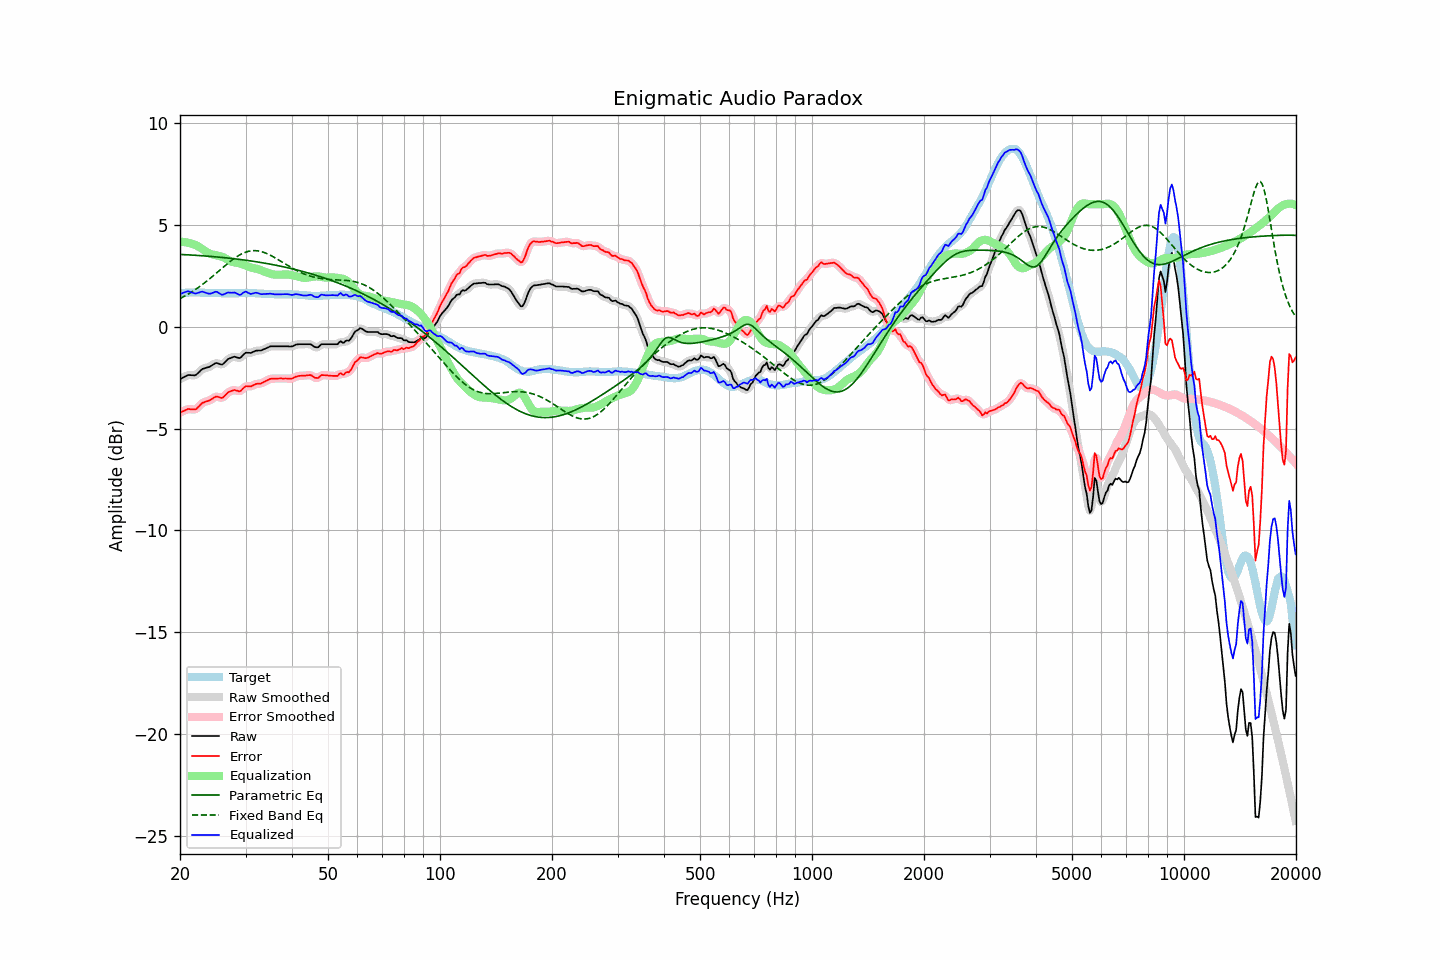

Values plotted in this chart, from the file beside it:
frequency, raw, error, smoothed, error_smoothed, equalization, parametric_eq, fixed_band_eq, equalized_raw, equalized_smoothed, target
20.00, -2.58, -4.21, -2.58, -4.22, 4.16, 3.54, 1.37, 1.59, 1.58, 1.63
20.20, -2.54, -4.18, -2.53, -4.18, 4.16, 3.53, 1.41, 1.62, 1.63, 1.64
20.40, -2.50, -4.15, -2.49, -4.14, 4.15, 3.53, 1.45, 1.66, 1.66, 1.65
20.61, -2.46, -4.11, -2.45, -4.11, 4.14, 3.53, 1.50, 1.68, 1.69, 1.65
20.81, -2.42, -4.08, -2.41, -4.08, 4.13, 3.52, 1.54, 1.71, 1.71, 1.66
21.02, -2.38, -4.04, -2.39, -4.06, 4.11, 3.52, 1.59, 1.73, 1.72, 1.66
21.23, -2.38, -4.05, -2.38, -4.05, 4.09, 3.51, 1.64, 1.71, 1.71, 1.67
21.44, -2.39, -4.06, -2.38, -4.06, 4.06, 3.51, 1.69, 1.68, 1.68, 1.67
21.66, -2.39, -4.06, -2.39, -4.07, 4.05, 3.50, 1.74, 1.66, 1.65, 1.67
21.87, -2.40, -4.07, -2.39, -4.06, 4.02, 3.50, 1.79, 1.63, 1.63, 1.67
22.09, -2.37, -4.05, -2.36, -4.04, 3.99, 3.49, 1.84, 1.62, 1.63, 1.68
22.31, -2.30, -3.98, -2.30, -3.98, 3.95, 3.49, 1.90, 1.65, 1.64, 1.68
22.54, -2.23, -3.90, -2.22, -3.90, 3.90, 3.48, 1.95, 1.67, 1.68, 1.67
22.76, -2.15, -3.81, -2.15, -3.82, 3.85, 3.48, 2.01, 1.70, 1.70, 1.66
22.99, -2.08, -3.74, -2.09, -3.75, 3.79, 3.47, 2.07, 1.72, 1.70, 1.66
23.22, -2.06, -3.72, -2.05, -3.71, 3.74, 3.47, 2.13, 1.68, 1.69, 1.66
23.45, -2.03, -3.68, -2.03, -3.68, 3.69, 3.46, 2.19, 1.66, 1.66, 1.65
23.69, -2.01, -3.66, -2.01, -3.66, 3.64, 3.45, 2.25, 1.63, 1.63, 1.65
23.92, -1.99, -3.64, -1.98, -3.63, 3.60, 3.45, 2.32, 1.61, 1.62, 1.65
24.16, -1.95, -3.60, -1.94, -3.59, 3.56, 3.44, 2.38, 1.62, 1.62, 1.65
24.40, -1.90, -3.55, -1.90, -3.54, 3.54, 3.43, 2.45, 1.64, 1.64, 1.65
24.65, -1.85, -3.50, -1.84, -3.49, 3.52, 3.43, 2.51, 1.67, 1.68, 1.65
24.89, -1.80, -3.44, -1.81, -3.45, 3.50, 3.42, 2.58, 1.71, 1.70, 1.65
25.14, -1.79, -3.43, -1.80, -3.44, 3.49, 3.41, 2.65, 1.70, 1.69, 1.65
25.39, -1.82, -3.45, -1.82, -3.46, 3.47, 3.41, 2.71, 1.65, 1.65, 1.64
25.65, -1.85, -3.48, -1.85, -3.48, 3.45, 3.40, 2.78, 1.60, 1.60, 1.64
25.91, -1.87, -3.50, -1.85, -3.49, 3.43, 3.39, 2.85, 1.56, 1.57, 1.64
26.16, -1.83, -3.46, -1.82, -3.45, 3.40, 3.38, 2.92, 1.57, 1.58, 1.64
26.43, -1.75, -3.38, -1.75, -3.38, 3.36, 3.38, 2.99, 1.61, 1.61, 1.63
26.69, -1.67, -3.30, -1.67, -3.30, 3.31, 3.37, 3.05, 1.65, 1.64, 1.63
26.96, -1.59, -3.22, -1.60, -3.24, 3.26, 3.36, 3.12, 1.68, 1.66, 1.63
27.23, -1.56, -3.19, -1.55, -3.19, 3.22, 3.35, 3.18, 1.66, 1.67, 1.63
27.50, -1.53, -3.16, -1.52, -3.15, 3.19, 3.34, 3.24, 1.66, 1.67, 1.63
27.77, -1.50, -3.13, -1.50, -3.13, 3.16, 3.33, 3.30, 1.67, 1.66, 1.63
28.05, -1.48, -3.11, -1.49, -3.12, 3.15, 3.32, 3.36, 1.67, 1.66, 1.63
28.33, -1.51, -3.14, -1.51, -3.14, 3.14, 3.31, 3.41, 1.63, 1.63, 1.63
28.62, -1.53, -3.16, -1.53, -3.16, 3.12, 3.30, 3.46, 1.59, 1.59, 1.63
28.90, -1.55, -3.18, -1.53, -3.17, 3.10, 3.29, 3.51, 1.55, 1.57, 1.64
29.19, -1.51, -3.14, -1.49, -3.13, 3.08, 3.28, 3.55, 1.57, 1.59, 1.64
29.48, -1.42, -3.05, -1.42, -3.06, 3.06, 3.27, 3.59, 1.64, 1.64, 1.64
29.78, -1.34, -2.98, -1.34, -2.99, 3.03, 3.26, 3.62, 1.69, 1.68, 1.64
30.08, -1.28, -2.92, -1.30, -2.94, 2.99, 3.25, 3.65, 1.72, 1.70, 1.64
30.38, -1.29, -2.93, -1.28, -2.93, 2.96, 3.24, 3.68, 1.67, 1.67, 1.64
30.68, -1.29, -2.93, -1.29, -2.93, 2.92, 3.23, 3.70, 1.64, 1.64, 1.64
30.99, -1.30, -2.94, -1.28, -2.92, 2.89, 3.22, 3.71, 1.60, 1.61, 1.64
31.30, -1.26, -2.90, -1.26, -2.90, 2.88, 3.21, 3.72, 1.62, 1.62, 1.64
31.61, -1.23, -2.87, -1.23, -2.86, 2.86, 3.20, 3.73, 1.64, 1.64, 1.64
31.93, -1.19, -2.82, -1.19, -2.83, 2.85, 3.18, 3.72, 1.66, 1.65, 1.64
32.24, -1.18, -2.80, -1.18, -2.81, 2.83, 3.17, 3.72, 1.65, 1.65, 1.63
32.57, -1.18, -2.80, -1.18, -2.80, 2.80, 3.16, 3.71, 1.63, 1.63, 1.62
32.89, -1.18, -2.80, -1.17, -2.79, 2.77, 3.15, 3.69, 1.60, 1.60, 1.62
33.22, -1.16, -2.77, -1.15, -2.77, 2.74, 3.13, 3.67, 1.59, 1.59, 1.61
33.55, -1.12, -2.73, -1.12, -2.73, 2.71, 3.12, 3.64, 1.60, 1.59, 1.61
33.89, -1.09, -2.69, -1.09, -2.69, 2.68, 3.11, 3.61, 1.59, 1.60, 1.60
34.23, -1.05, -2.64, -1.05, -2.64, 2.65, 3.09, 3.58, 1.60, 1.60, 1.60
34.57, -1.02, -2.61, -1.01, -2.61, 2.62, 3.08, 3.55, 1.60, 1.61, 1.59
34.92, -0.98, -2.57, -0.98, -2.58, 2.59, 3.06, 3.51, 1.62, 1.61, 1.59
35.27, -0.97, -2.56, -0.97, -2.56, 2.57, 3.05, 3.47, 1.61, 1.60, 1.59
35.62, -0.97, -2.56, -0.96, -2.55, 2.56, 3.03, 3.42, 1.59, 1.59, 1.59
35.97, -0.97, -2.55, -0.97, -2.55, 2.55, 3.02, 3.38, 1.58, 1.58, 1.59
... 635 more rows
